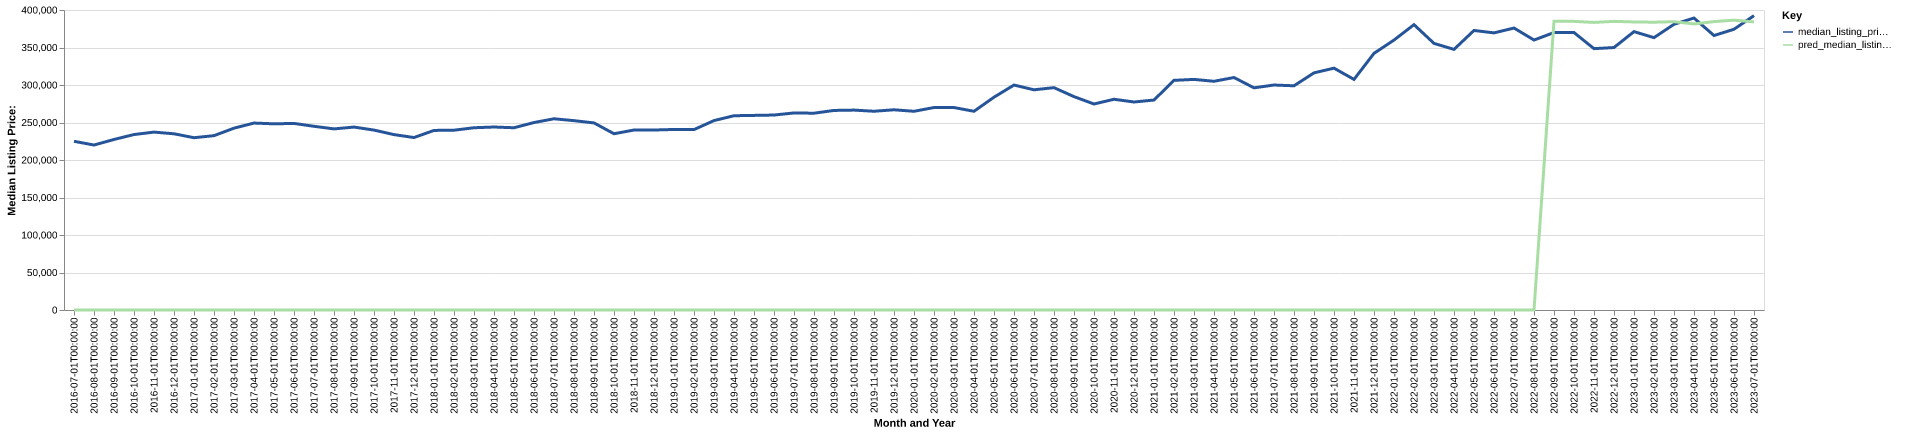

The table this chart was drawn from, first rows:
date, time_idx, median_listing_price, thirty_year_interest_rate_five, month, county_name, active_listing_count, median_days_on_market, pred_median_listing_price, month_year
2016-07-01, 0, 224950, 3.72, 7, roanoke, va, 631.0, 67.0, 0, Jul-2016
2016-08-01, 1, 219950, 3.73, 8, roanoke, va, 630.0, 68.0, 0, Aug-2016
2016-09-01, 2, 227375, 3.66, 9, roanoke, va, 649.0, 67.0, 0, Sep-2016
2016-10-01, 3, 233950, 3.64, 10, roanoke, va, 640.0, 66.0, 0, Oct-2016
2016-11-01, 4, 237200, 3.66, 11, roanoke, va, 591.0, 75.0, 0, Nov-2016
2016-12-01, 5, 234950, 3.48, 12, roanoke, va, 548.0, 89.0, 0, Dec-2016
2017-01-01, 6, 229725, 3.45, 1, roanoke, va, 513.0, 92.0, 0, Jan-2017
2017-02-01, 7, 232450, 3.5, 2, roanoke, va, 497.0, 91.0, 0, Feb-2017
2017-03-01, 8, 242450, 3.52, 3, roanoke, va, 533.0, 63.0, 0, Mar-2017
2017-04-01, 9, 249250, 4.03, 4, roanoke, va, 574.0, 55.0, 0, Apr-2017
2017-05-01, 10, 248250, 4.32, 5, roanoke, va, 586.0, 55.0, 0, May-2017
2017-06-01, 11, 248760, 4.2, 6, roanoke, va, 590.0, 61.0, 0, Jun-2017
2017-07-01, 12, 244950, 4.19, 7, roanoke, va, 584.0, 68.0, 0, Jul-2017
2017-08-01, 13, 241463, 4.3, 8, roanoke, va, 556.0, 72.0, 0, Aug-2017
2017-09-01, 14, 243900, 4.1, 9, roanoke, va, 531.0, 75.0, 0, Sep-2017
2017-10-01, 15, 239888, 4.05, 10, roanoke, va, 513.0, 73.0, 0, Oct-2017
2017-11-01, 16, 233850, 3.94, 11, roanoke, va, 500.0, 73.0, 0, Nov-2017
2017-12-01, 17, 229950, 4.03, 12, roanoke, va, 468.0, 75.0, 0, Dec-2017
2018-01-01, 18, 239450, 3.93, 1, roanoke, va, 434.0, 81.0, 0, Jan-2018
2018-02-01, 19, 239725, 3.83, 2, roanoke, va, 431.0, 77.0, 0, Feb-2018
2018-03-01, 20, 243000, 3.94, 3, roanoke, va, 440.0, 56.0, 0, Mar-2018
2018-04-01, 21, 243975, 3.95, 4, roanoke, va, 435.0, 52.0, 0, Apr-2018
2018-05-01, 22, 243000, 3.99, 5, roanoke, va, 457.0, 44.0, 0, May-2018
2018-06-01, 23, 249950, 4.15, 6, roanoke, va, 429.0, 54.0, 0, Jun-2018
2018-07-01, 24, 254963, 4.4, 7, roanoke, va, 424.0, 58.0, 0, Jul-2018
2018-08-01, 25, 252450, 4.46, 8, roanoke, va, 440.0, 52.0, 0, Aug-2018
2018-09-01, 26, 249450, 4.58, 9, roanoke, va, 437.0, 53.0, 0, Sep-2018
2018-10-01, 27, 235000, 4.66, 10, roanoke, va, 462.0, 60.0, 0, Oct-2018
2018-11-01, 28, 239975, 4.62, 11, roanoke, va, 430.0, 63.0, 0, Nov-2018
2018-12-01, 29, 239975, 4.54, 12, roanoke, va, 400.0, 71.0, 0, Dec-2018
2019-01-01, 30, 240706, 4.6, 1, roanoke, va, 383.0, 89.0, 0, Jan-2019
2019-02-01, 31, 240556, 4.72, 2, roanoke, va, 355.0, 91.0, 0, Feb-2019
2019-03-01, 32, 252550, 4.9, 3, roanoke, va, 354.0, 68.0, 0, Mar-2019
2019-04-01, 33, 259025, 4.94, 4, roanoke, va, 350.0, 53.0, 0, Apr-2019
2019-05-01, 34, 259475, 4.75, 5, roanoke, va, 373.0, 52.0, 0, May-2019
2019-06-01, 35, 259950, 4.51, 6, roanoke, va, 379.0, 57.0, 0, Jun-2019
2019-07-01, 36, 262725, 4.41, 7, roanoke, va, 380.0, 62.0, 0, Jul-2019
2019-08-01, 37, 262405, 4.41, 8, roanoke, va, 376.0, 66.0, 0, Aug-2019
2019-09-01, 38, 266086, 4.2, 9, roanoke, va, 372.0, 68.0, 0, Sep-2019
2019-10-01, 39, 266541, 4.14, 10, roanoke, va, 370.0, 70.0, 0, Oct-2019
2019-11-01, 40, 265000, 3.84, 11, roanoke, va, 381.0, 72.0, 0, Nov-2019
2019-12-01, 41, 266963, 3.81, 12, roanoke, va, 333.0, 80.0, 0, Dec-2019
2020-01-01, 42, 264950, 3.75, 1, roanoke, va, 302.0, 87.0, 0, Jan-2020
2020-02-01, 43, 269950, 3.73, 2, roanoke, va, 273.0, 73.0, 0, Feb-2020
2020-03-01, 44, 269950, 3.78, 3, roanoke, va, 277.0, 36.0, 0, Mar-2020
2020-04-01, 45, 264950, 3.75, 4, roanoke, va, 320.0, 49.0, 0, Apr-2020
2020-05-01, 46, 283725, 3.74, 5, roanoke, va, 278.0, 61.0, 0, May-2020
2020-06-01, 47, 299950, 3.72, 6, roanoke, va, 273.0, 49.0, 0, Jun-2020
2020-07-01, 48, 293600, 3.49, 7, roanoke, va, 244.0, 53.0, 0, Jul-2020
2020-08-01, 49, 296475, 3.65, 8, roanoke, va, 222.0, 59.0, 0, Aug-2020
2020-09-01, 50, 284485, 3.33, 9, roanoke, va, 223.0, 51.0, 0, Sep-2020
2020-10-01, 51, 274673, 3.28, 10, roanoke, va, 218.0, 54.0, 0, Oct-2020
2020-11-01, 52, 280975, 3.21, 11, roanoke, va, 203.0, 61.0, 0, Nov-2020
2020-12-01, 53, 277338, 3.07, 12, roanoke, va, 181.0, 67.0, 0, Dec-2020
2021-01-01, 54, 279950, 2.99, 1, roanoke, va, 172.0, 63.0, 0, Jan-2021
2021-02-01, 55, 306188, 2.93, 2, roanoke, va, 121.0, 59.0, 0, Feb-2021
2021-03-01, 56, 307463, 2.88, 3, roanoke, va, 116.0, 52.0, 0, Mar-2021
2021-04-01, 57, 304950, 2.84, 4, roanoke, va, 111.0, 42.0, 0, Apr-2021
2021-05-01, 58, 309973, 2.71, 5, roanoke, va, 112.0, 41.0, 0, May-2021
2021-06-01, 59, 296223, 2.79, 6, roanoke, va, 131.0, 41.0, 0, Jun-2021
... 25 more rows
